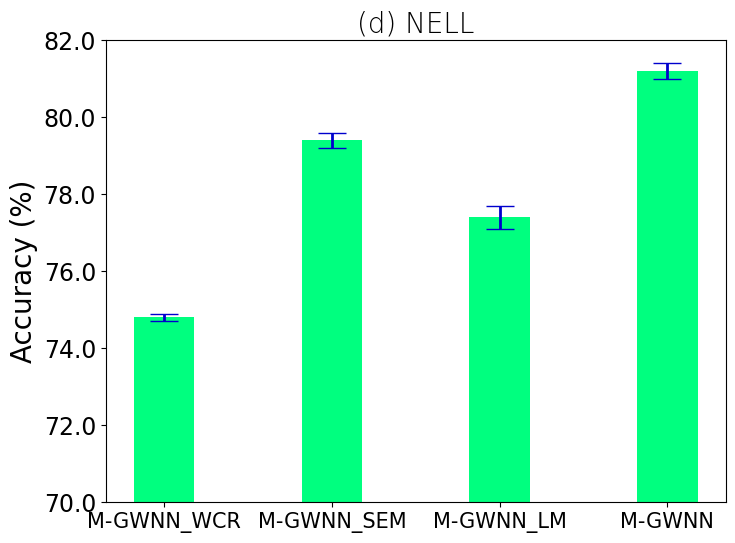

This chart was generated by the following Python code:
#coding:utf-8
import matplotlib.pyplot as plt
import numpy as np

# 创建一个点数为 8 x 6 的窗口, 并设置分辨率为 80像素/每英寸
plt.figure(figsize=(8, 6), dpi=100)

# 再创建一个规格为 1 x 1 的子图
plt.subplot(1, 1, 1)

# 柱子总数
N = 4
# 包含每个柱子对应值的序列
values = (48,94,74,112 )

# 包含每个柱子下标的序列
index = np.arange(N)

# 柱子的宽度
width = 0.36

error_par=dict(elinewidth=2, ecolor='#0000CD', capsize=10)

# 绘制柱状图, 每根柱子的颜色为紫罗兰色
p2 = plt.bar(index, values, width, color="#00FF7F", yerr=[1,2,3,2], error_kw = error_par)

# 设置横轴标签
#plt.xlabel('Months')
# 设置纵轴标签
plt.ylabel('Accuracy (%)', fontdict={'family' : 'Times New Roman', 'size': 20})

# 添加标题
plt.title('(d) NELL', fontdict={'family' : 'SimHei', 'size': 20, 'weight':'light'})

# 添加纵横轴的刻度
plt.xticks(index, ('M-GWNN_WCR', 'M-GWNN_SEM', 'M-GWNN_LM', 'M-GWNN'),fontproperties = 'Times New Roman', size = 15)
y_val = [70.0,72.0,74.0,76.0,78.0,80.0, 82.0]
plt.yticks(np.linspace(0,120 ,7),y_val,fontproperties = 'Times New Roman', size = 17)

# 添加图例
#plt.legend(loc="upper right")

plt.savefig('test.png')
plt.show()

